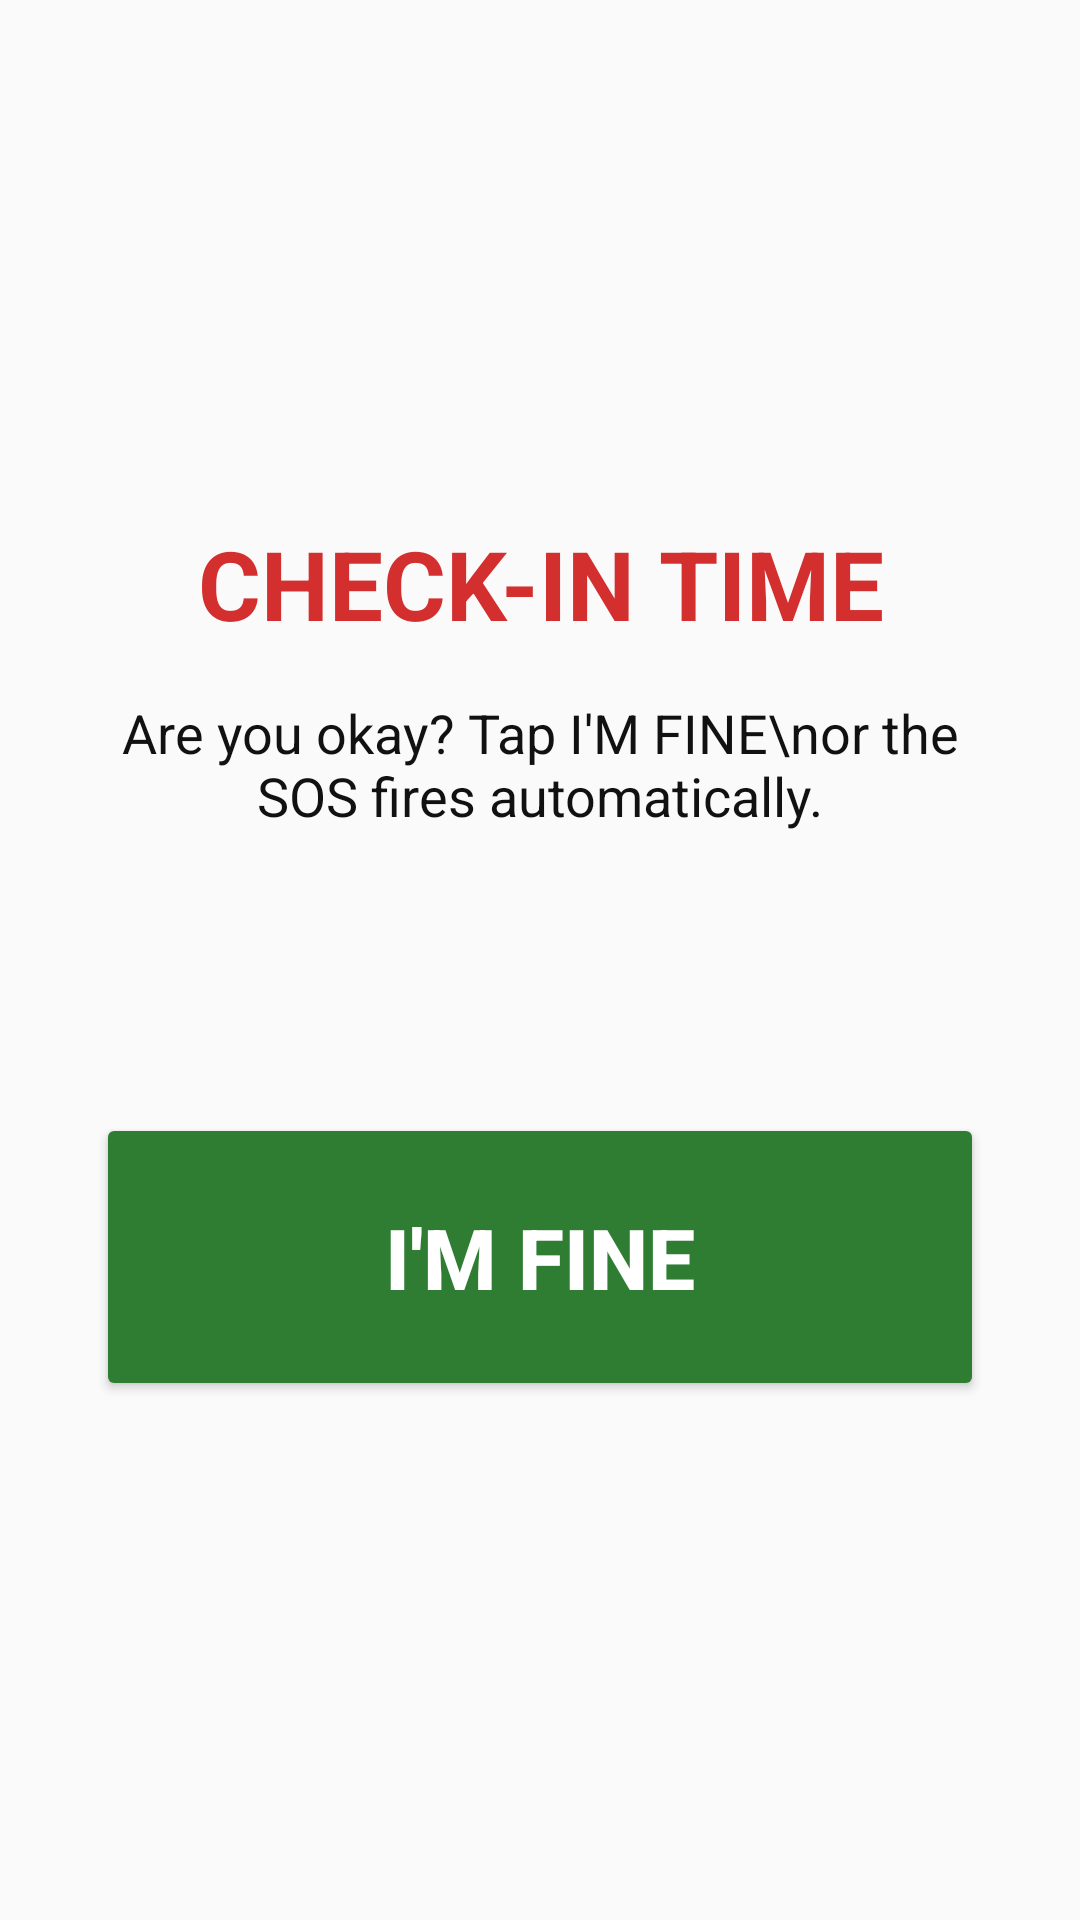

Reconstruct the res/layout file that produces this screen, plus the resources it refers to.
<!-- AndroidManifest.xml: application theme Theme.SafeTap -->
<!-- res/layout/activity_checkin.xml -->
<?xml version="1.0" encoding="utf-8"?>
<LinearLayout xmlns:android="http://schemas.android.com/apk/res/android"
    android:layout_width="match_parent"
    android:layout_height="match_parent"
    android:background="@color/paper"
    android:gravity="center"
    android:orientation="vertical"
    android:padding="32dp">

    <TextView
        android:layout_width="wrap_content"
        android:layout_height="wrap_content"
        android:gravity="center"
        android:text="CHECK-IN TIME"
        android:textColor="@color/sos_red"
        android:textSize="32sp"
        android:textStyle="bold" />

    <TextView
        android:layout_width="wrap_content"
        android:layout_height="wrap_content"
        android:layout_marginTop="16dp"
        android:gravity="center"
        android:text="Are you okay? Tap I'M FINE\nor the SOS fires automatically."
        android:textColor="@color/ink"
        android:textSize="18sp" />

    <TextView
        android:id="@+id/escalateCountdownText"
        android:layout_width="wrap_content"
        android:layout_height="wrap_content"
        android:layout_marginTop="24dp"
        android:text=""
        android:textColor="#666666"
        android:textSize="16sp" />

    <Button
        android:id="@+id/imFineButton"
        android:layout_width="match_parent"
        android:layout_height="96dp"
        android:layout_marginTop="48dp"
        android:backgroundTint="@color/checkin_green"
        android:text="I'M FINE"
        android:textSize="28sp"
        android:textStyle="bold" />
</LinearLayout>
<!-- resources referenced by this layout -->
<resources>
  <color name="checkin_green">#2E7D32</color>
  <color name="ink">#111111</color>
  <color name="paper">#FAFAFA</color>
  <color name="sos_red">#D32F2F</color>
  <style name="Theme.SafeTap" parent="android:Theme.Material.NoActionBar">
          <item name="android:windowBackground">@color/paper</item>
      </style>
</resources>
